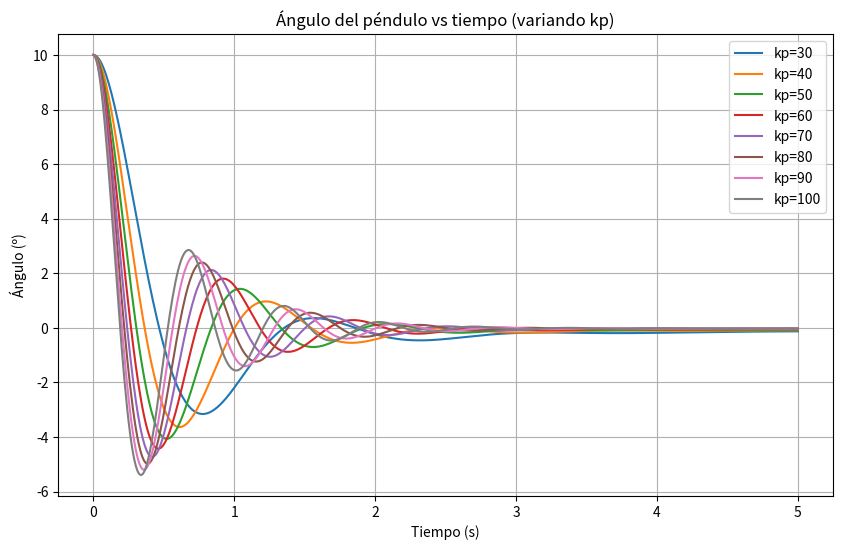
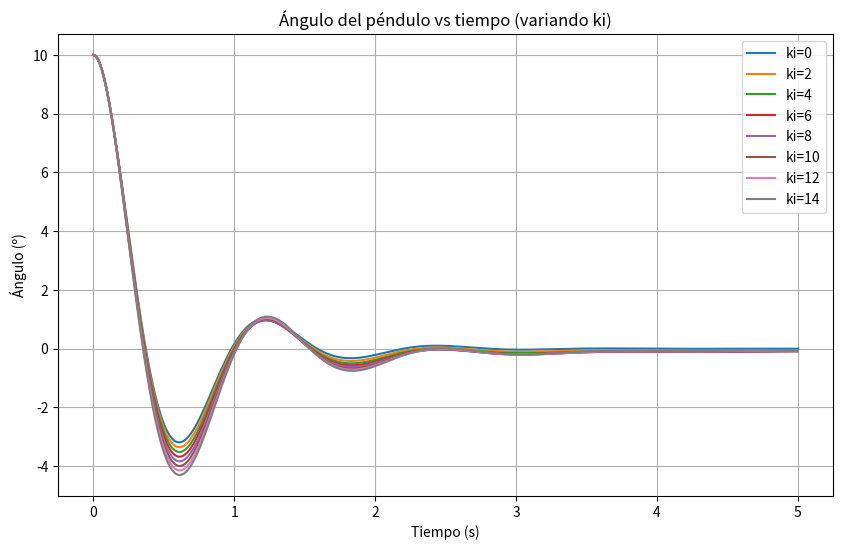
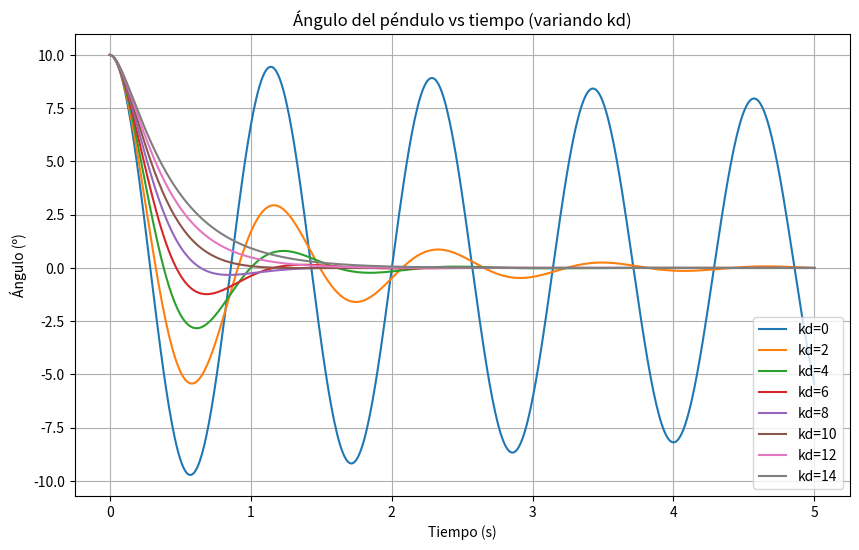
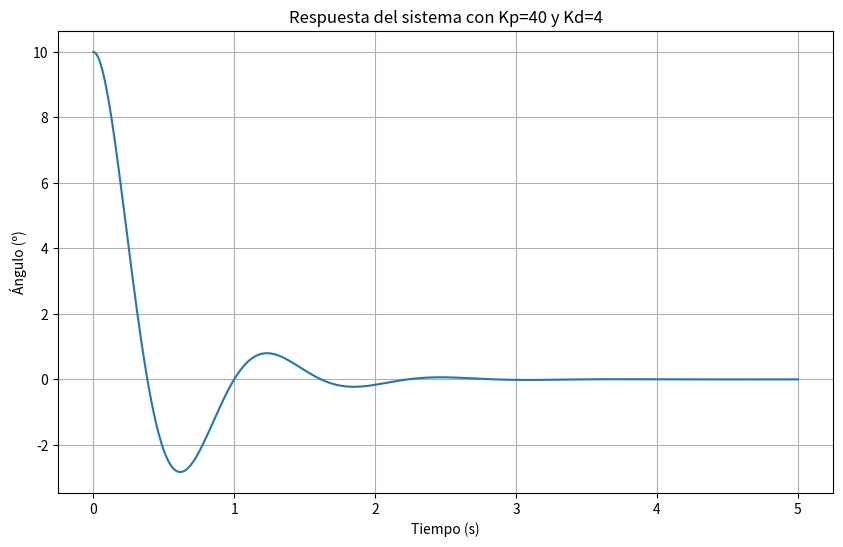

Write the Python code that produced these figures, in order.
import numpy as np
import matplotlib.pyplot as plt
from scipy.integrate import odeint


class PendulumSystem:
    def __init__(self):
        # Parámetros del sistema
        self.g = 9.81  # Gravedad
        self.l = 1.0  # Longitud del péndulo
        self.m = 1.0  # Masa
        self.b = 0.1  # Coeficiente de fricción

    def simulate(self, t, x0, kp, ki, kd):
        def system_equations(state, t):
            theta, omega, integral_error = state

            # Calcular error y PID
            error = 0 - theta  # El objetivo es mantener el péndulo en 0
            integral_error += error * 0.01  # dt = 0.01
            derivative = -omega

            # Señal de control PID
            u = kp * error + ki * integral_error + kd * derivative

            # Ecuaciones del péndulo
            dtheta = omega
            domega = (-self.b * omega + self.m * self.g * self.l * np.sin(theta) + u) / (self.m * self.l ** 2)

            return [dtheta, domega, error]

        # Tiempo de simulación
        t = np.linspace(0, t, int(t / 0.01))

        # Resolver ecuaciones diferenciales
        solution = odeint(system_equations, [x0, 0, 0], t)

        # Convertir radianes a grados
        angles = np.degrees(solution[:, 0])

        return t, angles

def plot_responses(system, time_sim, initial_angle, param_name, param_values, base_kp=30, base_ki=5.52, base_kd=3.66):
    plt.figure(figsize=(10, 6))

    for value in param_values:
        kp, ki, kd = base_kp, base_ki, base_kd

        if param_name == 'kp':
            kp = value
        elif param_name == 'ki':
            ki = value
        else:
            kd = value

        t, angles = system.simulate(time_sim, np.radians(initial_angle), kp, ki, kd)
        plt.plot(t, angles, label=f'{param_name}={value}')

    plt.title(f'Ángulo del péndulo vs tiempo (variando {param_name})')
    plt.xlabel('Tiempo (s)')
    plt.ylabel('Ángulo (º)')
    plt.legend()
    plt.grid(True)
    plt.show()

def main():
    # Inicialización
    system = PendulumSystem()
    initial_angle = 10  # grados
    time_sim = 5       # segundos

   # Valores para sintonización
    kp_values = np.arange(30, 110, 10)
    ki_values = np.arange(0, 16, 2)
    kd_values = np.arange(0, 16, 2)

    # Graficar variando KP
    print("Sintonizando KP...")
    plot_responses(system, time_sim, initial_angle, 'kp', kp_values)

    # Graficar variando KI
    print("Sintonizando KI...")
    plot_responses(system, time_sim, initial_angle, 'ki', ki_values, base_kp=40)

    # Graficar variando KD
    print("Sintonizando KD...")
    plot_responses(system, time_sim, initial_angle, 'kd', kd_values, base_kp=40, base_ki=0)

    # Resultados finales con valores optimizados
    print("Graficando resultados finales...")
    t, angles = system.simulate(time_sim, np.radians(initial_angle), kp=40, ki=0, kd=4)

    plt.figure(figsize=(10, 6))
    plt.plot(t, angles)
    plt.title('Respuesta del sistema con Kp=40 y Kd=4')
    plt.xlabel('Tiempo (s)')
    plt.ylabel('Ángulo (º)')
    plt.grid(True)
    plt.show()

if __name__ == "__main__":
    main()
